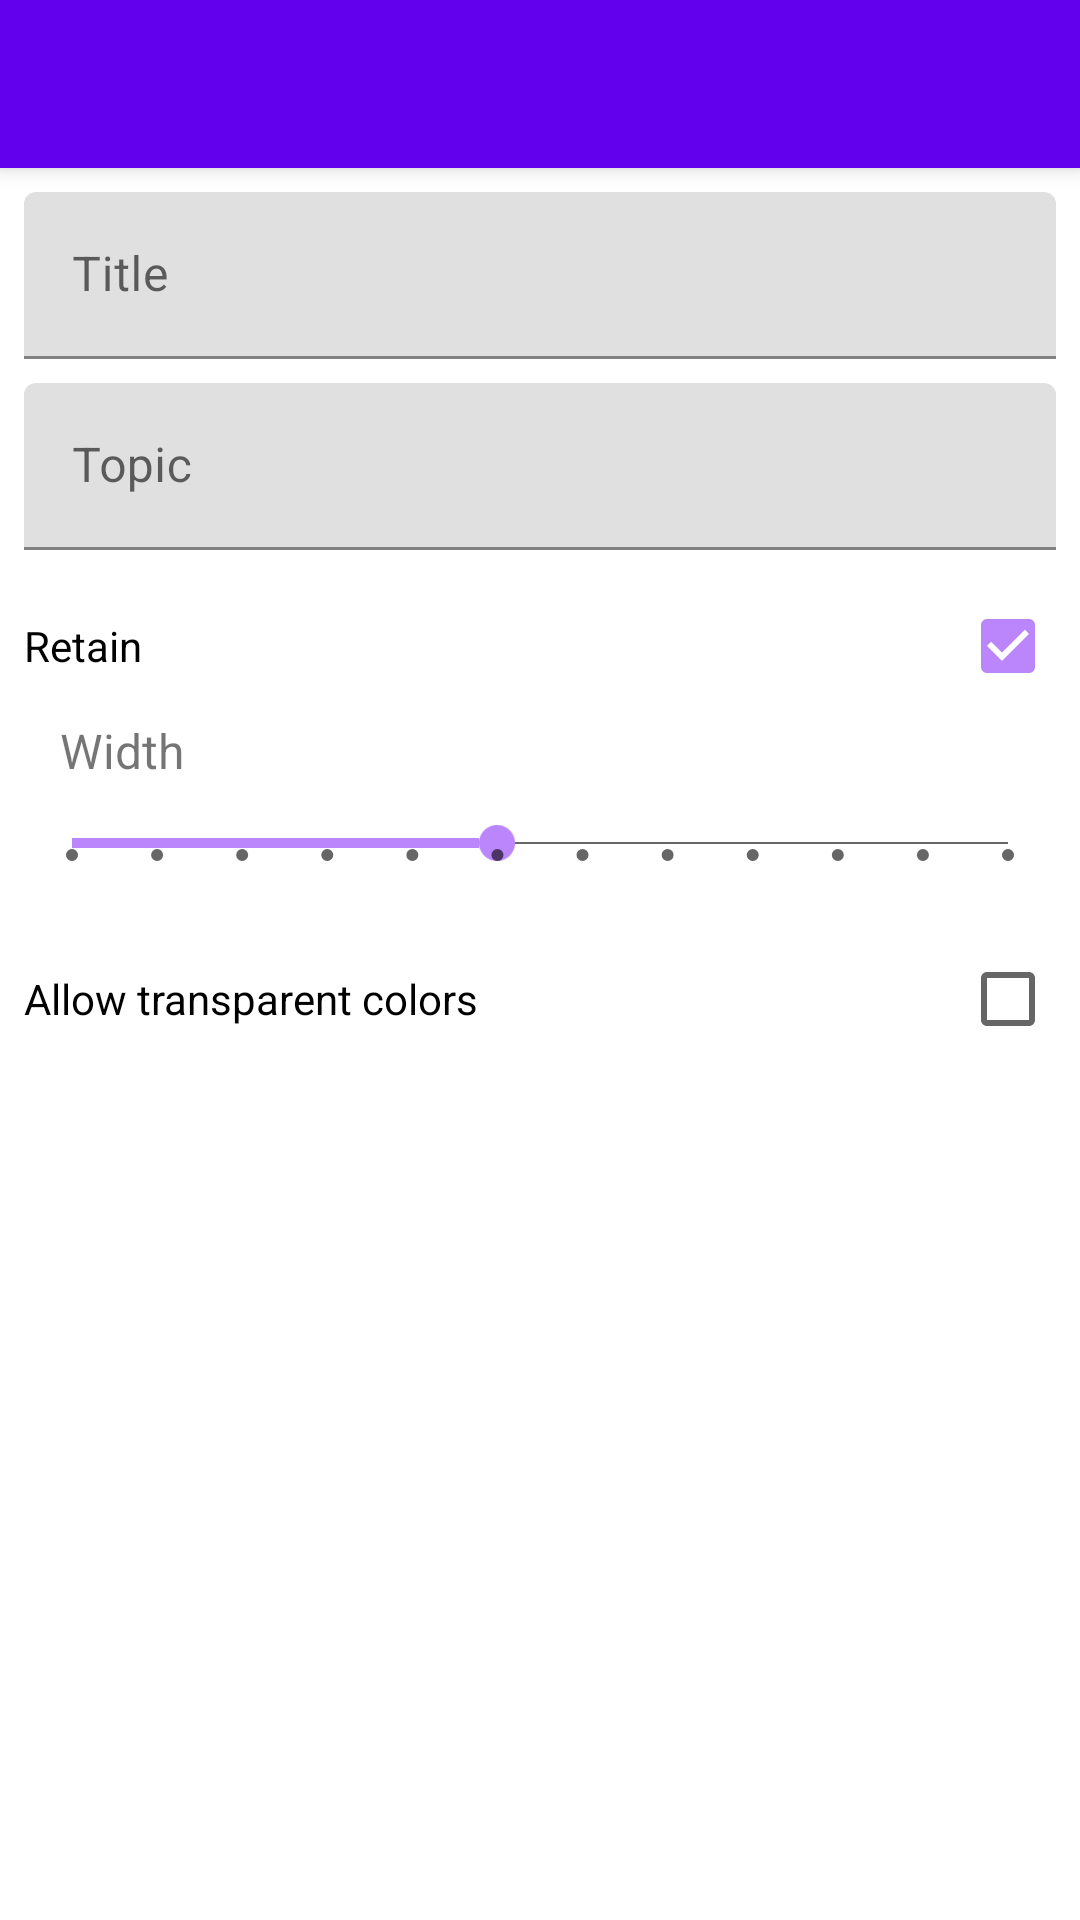

Android layout source for this screen:
<!-- AndroidManifest.xml: application theme Theme.Home -->
<!-- res/layout/activity_color_renderer_edit.xml -->
<?xml version="1.0" encoding="utf-8"?>
<androidx.coordinatorlayout.widget.CoordinatorLayout xmlns:android="http://schemas.android.com/apk/res/android"
    xmlns:tools="http://schemas.android.com/tools"
    xmlns:app="http://schemas.android.com/apk/res-auto"


    android:layout_width="match_parent"
    android:layout_height="match_parent">

    <com.google.android.material.appbar.AppBarLayout
        android:id="@+id/appbar"

        android:layout_width="match_parent"
        android:layout_height="wrap_content">

        <androidx.appcompat.widget.Toolbar
            android:id="@+id/toolbar"
            android:layout_width="match_parent"
            android:layout_height="?attr/actionBarSize"
            android:background="@color/purple_500"></androidx.appcompat.widget.Toolbar>

    </com.google.android.material.appbar.AppBarLayout>

    <androidx.core.widget.NestedScrollView
        android:layout_width="match_parent"
        android:layout_height="match_parent"


        app:layout_behavior="com.google.android.material.appbar.AppBarLayout$ScrollingViewBehavior">

        <androidx.constraintlayout.widget.ConstraintLayout
            android:layout_width="match_parent"
            android:layout_height="match_parent"
            android:padding="8sp"
            tools:context=".activities.ColorWidgetEditActivity">

            <LinearLayout
                android:layout_width="match_parent"
                android:layout_height="wrap_content"
                android:orientation="vertical"
                tools:layout_editor_absoluteX="8dp"
                tools:layout_editor_absoluteY="8dp">

                <com.google.android.material.textfield.TextInputLayout
                    android:layout_width="match_parent"
                    android:layout_height="match_parent">

                    <com.google.android.material.textfield.TextInputEditText
                        android:id="@+id/colorRendererEditTitle"
                        android:layout_width="match_parent"
                        android:layout_height="wrap_content"
                        android:layout_marginBottom="8sp"
                        android:hint="Title" />
                </com.google.android.material.textfield.TextInputLayout>

                <com.google.android.material.textfield.TextInputLayout
                    android:layout_width="match_parent"
                    android:layout_height="match_parent">

                    <com.google.android.material.textfield.TextInputEditText
                        android:id="@+id/colorRendererEditTopic"
                        android:layout_width="match_parent"
                        android:layout_height="wrap_content"
                        android:layout_marginBottom="8sp"
                        android:hint="Topic" />
                </com.google.android.material.textfield.TextInputLayout>

                <CheckBox
                    android:id="@+id/colorRendererEditRetain"
                    android:layout_width="match_parent"
                    android:layout_height="wrap_content"
                    android:layout_weight="1"
                    android:button="@null"
                    android:checked="true"
                    android:drawableRight="?android:attr/listChoiceIndicatorMultiple"
                    android:text="Retain" />

                <TextView
                    android:id="@+id/textView"
                    android:layout_width="match_parent"
                    android:layout_height="wrap_content"
                    android:paddingLeft="12sp"
                    android:text="Width"
                    android:textSize="16sp" />

                <SeekBar
                    android:id="@+id/colorRendererEditSpan"
                    style="@style/Theme.Home.SeekBar"
                    android:layout_width="match_parent"
                    android:layout_height="wrap_content"
                    android:max="11"
                    android:min="0"
                    android:paddingTop="4sp"
                    android:paddingBottom="12sp"
                    android:progress="5" />

                <CheckBox
                    android:id="@+id/colorRendererAlpha"
                    android:layout_width="match_parent"
                    android:layout_height="wrap_content"
                    android:layout_weight="1"
                    android:button="@null"
                    android:drawableRight="?android:attr/listChoiceIndicatorMultiple"
                    android:text="Allow transparent colors" />

            </LinearLayout>

        </androidx.constraintlayout.widget.ConstraintLayout>

    </androidx.core.widget.NestedScrollView>


</androidx.coordinatorlayout.widget.CoordinatorLayout>
<!-- resources referenced by this layout -->
<resources>
  <color name="purple_500">#FF6200EE</color>
  <style name="Theme.Home.SeekBar" parent="Widget.AppCompat.SeekBar.Discrete">
          <item name="android:indeterminateOnly">false</item>
          <item name="android:progressDrawable">@drawable/abc_seekbar_track_material</item>
          <item name="android:indeterminateDrawable">@drawable/abc_seekbar_track_material</item>
          <item name="android:thumb">@drawable/abc_seekbar_thumb_material</item>
          <item name="android:focusable">true</item>
          <item name="android:paddingLeft">16dip</item>
          <item name="android:paddingRight">16dip</item>
      </style>
  <style name="Theme.Home" parent="Theme.MaterialComponents.DayNight.DarkActionBar">
          
  
          <item name="android:statusBarColor" tools:targetApi="l">@color/purple_500</item>
  
          <item name="colorPrimary">@color/purple_500</item>
          <item name="colorPrimaryVariant">@color/purple_700</item>
          <item name="colorOnPrimary">@color/white</item>
          
          <item name="colorSecondary">@color/purple_200</item>
          <item name="colorSecondaryVariant">@color/purple_500</item>
          <item name="colorOnSecondary">@color/black</item>
          <item name="windowActionBar">false</item>
          <item name="windowNoTitle">true</item>
          
          
      </style>
  <color name="purple_700">#FF3700B3</color>
  <color name="white">#FFFFFFFF</color>
  <color name="purple_200">#FFBB86FC</color>
  <color name="black">#FF000000</color>
</resources>
